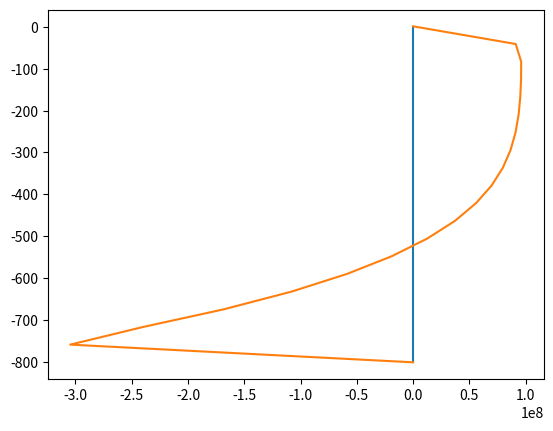

This chart was generated by the following Python code:
import numpy as np
import matplotlib.pyplot as plt
import tqdm
from scipy import sparse
from scipy import interpolate
from scipy.integrate import solve_ivp


# Helper functions
def C_to_K(x):
    """ Converts Celsius to Kelvin """
    return x + 273.15


def K_to_C(x):
    """ Converts Kelvin to Celsius """
    return x - 273.15


# Load in the data
data = np.array([[801., -1.4404231],
                 [741., -3.3368846],
                 [721., -4.3305769],
                 [701., -5.3550385],
                 [681., -6.4179615],
                 [661., -7.3731923],
                 [641., -8.3976538],
                 [621., -9.3298077],
                 [601., -9.9696538],
                 [581., -10.947962],
                 [561., -11.572423],
                 [541., -12.012269],
                 [521., -12.652115],
                 [501., -12.630423],
                 [481., -12.654885],
                 [461., -13.817808],
                 [441., -13.834577],
                 [421., -12.9975],
                 [401., -13.429654],
                 [381., -13.261808],
                 [361., -13.863192],
                 [341., -13.472269],
                 [321., -13.565962],
                 [301., -13.782731],
                 [281., -13.168731],
                 [261., -13.131654],
                 [241., -12.963808],
                 [221., -12.095962],
                 [201., -12.0435],
                 [181., -12.152577],
                 [161., -11.577038],
                 [141., -11.3015],
                 [121., -11.279808],
                 [101., -10.5735],
                 [81., -10.074885],
                 [61., -9.6993462],
                 [41., -9.5238077],
                 [21., -9.4867308],
                 [1., -9.6111923]])

# Convert the data from C to K
data[:, 1] = C_to_K(data[:, 1])

# Find a surface temperature by interpolating the provided data
interp = interpolate.interp1d(data[:, 0], data[:, -1], kind='quadratic', fill_value='extrapolate')

# Define Constants
z_s = 0  # m
z_b = data[0, 0]  # m
theta_b = data[0, 1]
theta_s = data[-1, 1]
g = 9.81  # m/s^2
spy = 31556926  # s/a
rho = 911  # kg/m^3
C = 2009  # J/kg/K
beta = 9.8e-8  # K/Pa
k = 2.1  # W/m/K
u_s = (1 / spy) * 90  # m/s
u_b = (1 / spy) * 1e-6  # m/s
a_dot = -1.  # m/s
dzs_dx = np.radians(0.7)
# lamda = C_to_K(7e-3)
lamda = 7e-3
Q_geo = 32e-3

# Constants that depend on constants above
theta_pmp = -beta * rho * g * (z_s - z_b)
dtheta_dx = lamda * dzs_dx


# Define dependent variables
def sigma(z_i):
    """Normalized vertical coordinate"""
    numerator = z_s - z_i
    denominator = z_s - z_b
    return numerator / denominator


def u_func(z):
    """ Horizontal ice velocity at depth (m/s) """
    return u_s * (1 - sigma(z))


def w_func(z):
    """ Vertical ice velocity (m/s) """
    return -a_dot * (1 - sigma((5 / 4) - (sigma(z) / 4)))


def du_dz_func(z):
    """ Vertical Shear (1/s) """
    return 4 * (u_s - u_b) * sigma(z) ** 3 / (z_s - z_b)


def phi_func(z):
    """ Heat sources from deformation of ice """
    return rho * g * (z_s - z) * du_dz_func(z) * dzs_dx


# Create a vector of different heights to sample the temperature
time_bounds = [0, 5 * spy]
dt = spy / 1000
Nt = int((time_bounds[1] - time_bounds[0]) / dt)
num = 20
z_vec = np.linspace(-data[0, 0], data[-1, 0], num)
dz = (data[0, 0] - data[-1, 0]) / num

# Apply finite difference to first term in the PDE (d^2 theta / d z^2)
constant = k / rho / C / dz ** 2
left = 1 * constant
center = -2 * constant
right = 1 * constant
A = sparse.diags([left, center, right], [-1, 0, 1], shape=[num, num])
A = sparse.csc_matrix(A)

# Apply finite different to second term in the PDE (d theta / d z)
w = w_func(z_vec)
constant = 1 / (2 * dz)
left = -1 * constant
right = 1 * constant
C = sparse.diags([left, right], [-1, 1], shape=[num, num])
C = w * sparse.csc_matrix(C)

AC = A + C

# Constants in the PDE
B = u_func(z_vec) * dtheta_dx
D = phi_func(z_vec) / rho / C

boundary_constant = data[0, 1] - z_b * Q_geo / k


def fix_boundary(y, t):
    y[-1] = theta_s
    # y[0] = theta_b
    if y[0] < theta_pmp:
        # y[-1] = bc_integrator.integrate(t)
        y[0] += dz * Q_geo / k + boundary_constant
    else:
        y[0] = theta_pmp
    return y


def f(t, y):
    y = y.squeeze()
    y = fix_boundary(y, t)
    # return A @ y + B + C @ y + D
    return AC @ y + B + D


# initial_values = interp(z_vec)
initial_values = np.zeros(z_vec.shape) + theta_s
solution = solve_ivp(f, time_bounds, initial_values, method='RK45')
theta = solution.y[:, -1]
print(solution.y.shape)

plt.plot(data[:, 1], -data[:, 0])
plt.plot(solution.y[:, -1], z_vec)
plt.show()
print(f'\nDone {theta[0]}, {theta[-1]}')
